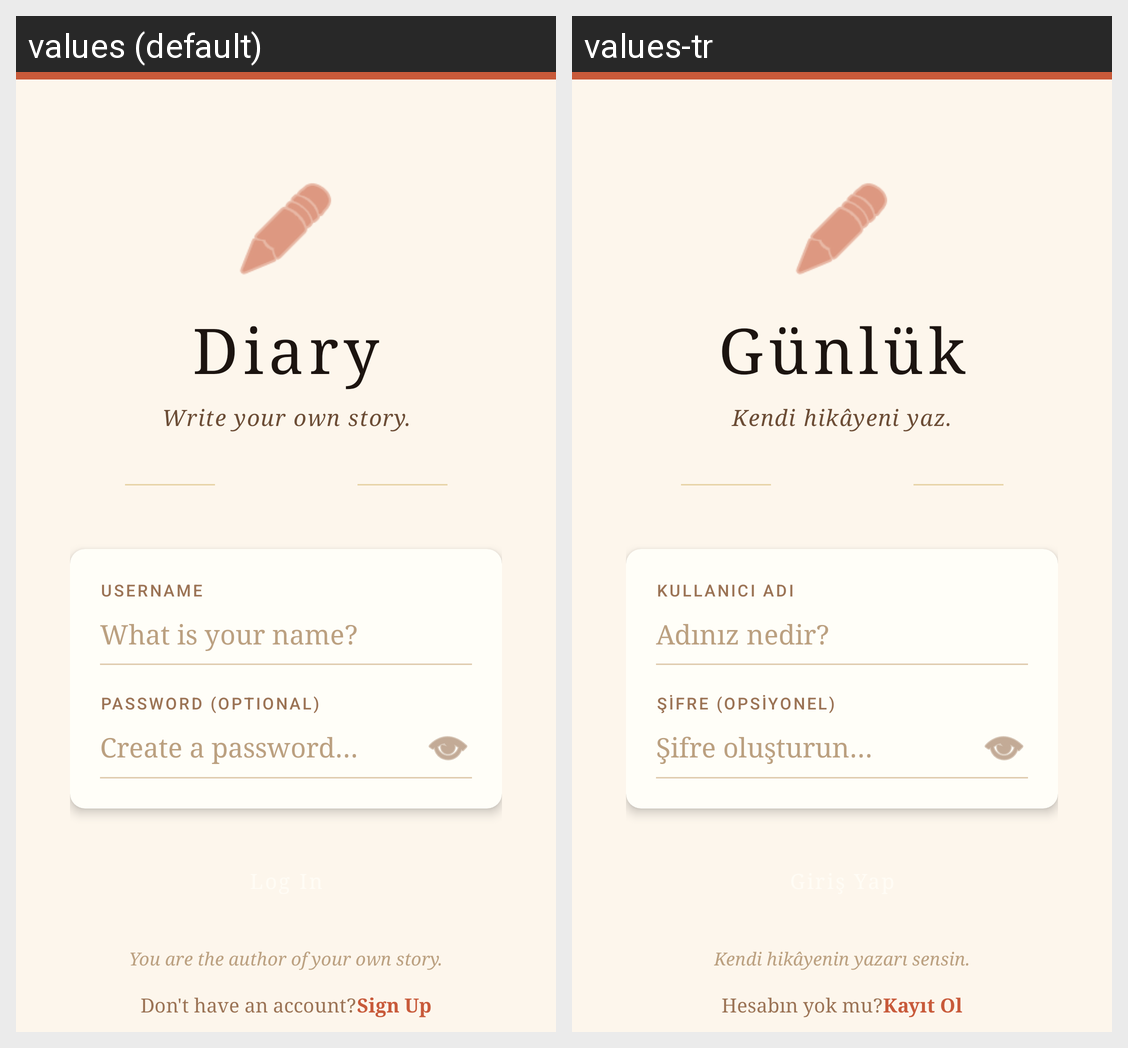

The Android screen above is rendered under two locales of the same app. Produce the string resources it draws, with the default and per-locale values.
Android screen res/layout/activity_login.xml rendered under 2 locales, left to right: values (default), values-tr. Device: Nexus 5 (rendered at 1080×1920; each locale shown at half size, 540×960, under a caption strip naming it); theme Theme.Gunluk.
Strings drawn on this screen, with the default value and each locale's value (text and hints the layout hard-codes, and strings that could not be matched under every locale, appear in the picture but are not listed):

login_title
  values: Diary
  values-tr: Günlük

login_subtitle
  values: Write your own story.
  values-tr: Kendi hikâyeni yaz.

login_username_label
  values: USERNAME
  values-tr: KULLANICI ADI

login_username_hint
  values: What is your name?
  values-tr: Adınız nedir?

label_password
  values: PASSWORD (optional)
  values-tr: ŞİFRE (opsiyonel)

hint_password
  values: Create a password…
  values-tr: Şifre oluşturun…

login_bottom_note
  values: You are the author of your own story.
  values-tr: Kendi hikâyenin yazarı sensin.

login_no_account
  values: Don't have an account?
  values-tr: Hesabın yok mu?

login_register_link
  values: Sign Up
  values-tr: Kayıt Ol
